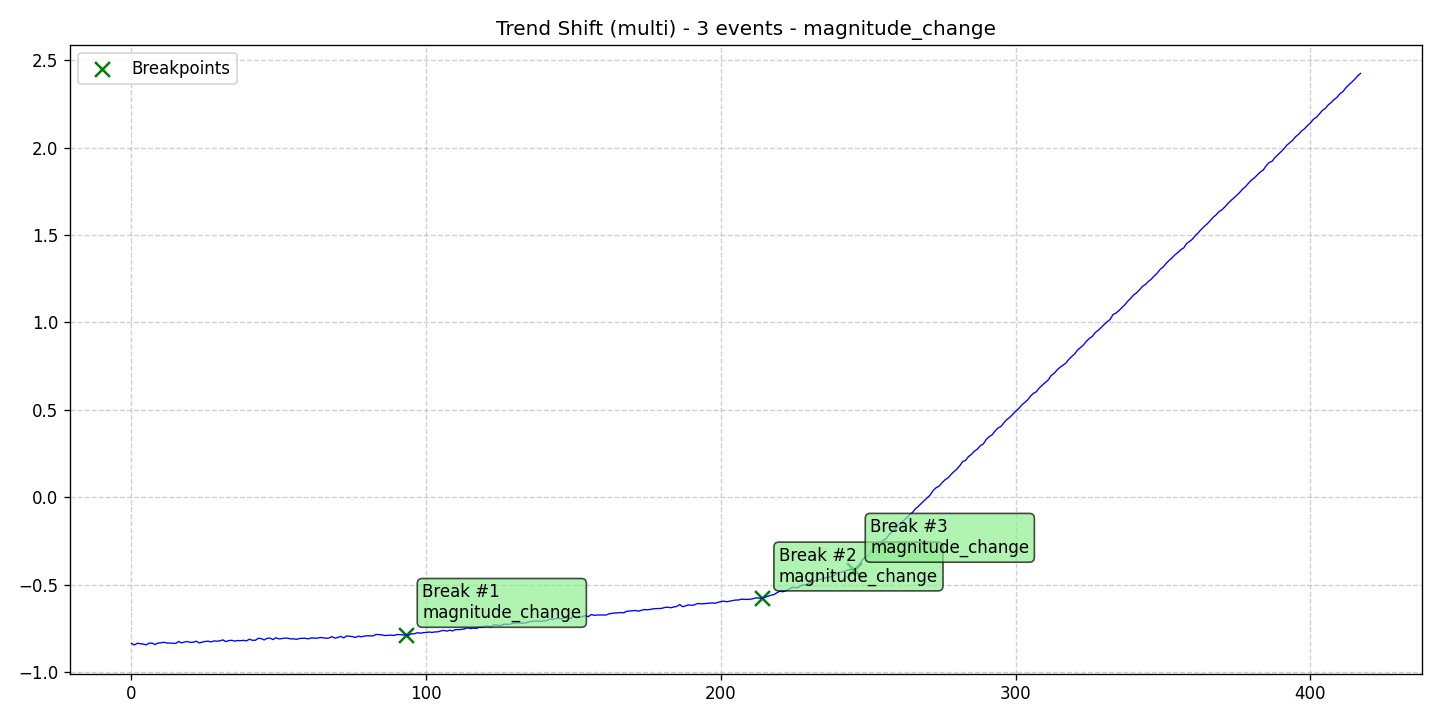

The data file committed next to this chart (first rows):
data, stationary, det_lin_up, det_lin_down, det_quad, det_cubic, det_exp, det_damped, stoc_trend, volatility, single_seas, multiple_seas, point_anom_single, point_anom_multi, collect_anom, context_anom, mean_shift, var_shift, trend_shift, date, is_break, is_anomaly, is_multi, location_beginning
-0.837, 0, 0, 0, 0, 0, 0, 0, 0, 0, 0, 0, 0, 0, 0, 0, 0, 0, 1, 2020-01-01, 0, 0, 1, 0
-0.8458, 0, 0, 0, 0, 0, 0, 0, 0, 0, 0, 0, 0, 0, 0, 0, 0, 0, 1, 2020-01-02, 0, 0, 1, 0
-0.8362, 0, 0, 0, 0, 0, 0, 0, 0, 0, 0, 0, 0, 0, 0, 0, 0, 0, 1, 2020-01-03, 0, 0, 1, 0
-0.8389, 0, 0, 0, 0, 0, 0, 0, 0, 0, 0, 0, 0, 0, 0, 0, 0, 0, 1, 2020-01-04, 0, 0, 1, 0
-0.8411, 0, 0, 0, 0, 0, 0, 0, 0, 0, 0, 0, 0, 0, 0, 0, 0, 0, 1, 2020-01-05, 0, 0, 1, 0
-0.8453, 0, 0, 0, 0, 0, 0, 0, 0, 0, 0, 0, 0, 0, 0, 0, 0, 0, 1, 2020-01-06, 0, 0, 1, 0
-0.8356, 0, 0, 0, 0, 0, 0, 0, 0, 0, 0, 0, 0, 0, 0, 0, 0, 0, 1, 2020-01-07, 0, 0, 1, 0
-0.8352, 0, 0, 0, 0, 0, 0, 0, 0, 0, 0, 0, 0, 0, 0, 0, 0, 0, 1, 2020-01-08, 0, 0, 1, 0
-0.8434, 0, 0, 0, 0, 0, 0, 0, 0, 0, 0, 0, 0, 0, 0, 0, 0, 0, 1, 2020-01-09, 0, 0, 1, 0
-0.8349, 0, 0, 0, 0, 0, 0, 0, 0, 0, 0, 0, 0, 0, 0, 0, 0, 0, 1, 2020-01-10, 0, 0, 1, 0
-0.8338, 0, 0, 0, 0, 0, 0, 0, 0, 0, 0, 0, 0, 0, 0, 0, 0, 0, 1, 2020-01-11, 0, 0, 1, 0
-0.8303, 0, 0, 0, 0, 0, 0, 0, 0, 0, 0, 0, 0, 0, 0, 0, 0, 0, 1, 2020-01-12, 0, 0, 1, 0
-0.8348, 0, 0, 0, 0, 0, 0, 0, 0, 0, 0, 0, 0, 0, 0, 0, 0, 0, 1, 2020-01-13, 0, 0, 1, 0
-0.8353, 0, 0, 0, 0, 0, 0, 0, 0, 0, 0, 0, 0, 0, 0, 0, 0, 0, 1, 2020-01-14, 0, 0, 1, 0
-0.8356, 0, 0, 0, 0, 0, 0, 0, 0, 0, 0, 0, 0, 0, 0, 0, 0, 0, 1, 2020-01-15, 0, 0, 1, 0
-0.8373, 0, 0, 0, 0, 0, 0, 0, 0, 0, 0, 0, 0, 0, 0, 0, 0, 0, 1, 2020-01-16, 0, 0, 1, 0
-0.8259, 0, 0, 0, 0, 0, 0, 0, 0, 0, 0, 0, 0, 0, 0, 0, 0, 0, 1, 2020-01-17, 0, 0, 1, 0
-0.8341, 0, 0, 0, 0, 0, 0, 0, 0, 0, 0, 0, 0, 0, 0, 0, 0, 0, 1, 2020-01-18, 0, 0, 1, 0
-0.8287, 0, 0, 0, 0, 0, 0, 0, 0, 0, 0, 0, 0, 0, 0, 0, 0, 0, 1, 2020-01-19, 0, 0, 1, 0
-0.8262, 0, 0, 0, 0, 0, 0, 0, 0, 0, 0, 0, 0, 0, 0, 0, 0, 0, 1, 2020-01-20, 0, 0, 1, 0
-0.8312, 0, 0, 0, 0, 0, 0, 0, 0, 0, 0, 0, 0, 0, 0, 0, 0, 0, 1, 2020-01-21, 0, 0, 1, 0
-0.8299, 0, 0, 0, 0, 0, 0, 0, 0, 0, 0, 0, 0, 0, 0, 0, 0, 0, 1, 2020-01-22, 0, 0, 1, 0
-0.8245, 0, 0, 0, 0, 0, 0, 0, 0, 0, 0, 0, 0, 0, 0, 0, 0, 0, 1, 2020-01-23, 0, 0, 1, 0
-0.8345, 0, 0, 0, 0, 0, 0, 0, 0, 0, 0, 0, 0, 0, 0, 0, 0, 0, 1, 2020-01-24, 0, 0, 1, 0
-0.8297, 0, 0, 0, 0, 0, 0, 0, 0, 0, 0, 0, 0, 0, 0, 0, 0, 0, 1, 2020-01-25, 0, 0, 1, 0
-0.826, 0, 0, 0, 0, 0, 0, 0, 0, 0, 0, 0, 0, 0, 0, 0, 0, 0, 1, 2020-01-26, 0, 0, 1, 0
-0.8239, 0, 0, 0, 0, 0, 0, 0, 0, 0, 0, 0, 0, 0, 0, 0, 0, 0, 1, 2020-01-27, 0, 0, 1, 0
-0.8287, 0, 0, 0, 0, 0, 0, 0, 0, 0, 0, 0, 0, 0, 0, 0, 0, 0, 1, 2020-01-28, 0, 0, 1, 0
-0.8226, 0, 0, 0, 0, 0, 0, 0, 0, 0, 0, 0, 0, 0, 0, 0, 0, 0, 1, 2020-01-29, 0, 0, 1, 0
-0.8245, 0, 0, 0, 0, 0, 0, 0, 0, 0, 0, 0, 0, 0, 0, 0, 0, 0, 1, 2020-01-30, 0, 0, 1, 0
-0.8222, 0, 0, 0, 0, 0, 0, 0, 0, 0, 0, 0, 0, 0, 0, 0, 0, 0, 1, 2020-01-31, 0, 0, 1, 0
-0.8167, 0, 0, 0, 0, 0, 0, 0, 0, 0, 0, 0, 0, 0, 0, 0, 0, 0, 1, 2020-02-01, 0, 0, 1, 0
-0.8267, 0, 0, 0, 0, 0, 0, 0, 0, 0, 0, 0, 0, 0, 0, 0, 0, 0, 1, 2020-02-02, 0, 0, 1, 0
-0.8208, 0, 0, 0, 0, 0, 0, 0, 0, 0, 0, 0, 0, 0, 0, 0, 0, 0, 1, 2020-02-03, 0, 0, 1, 0
-0.8192, 0, 0, 0, 0, 0, 0, 0, 0, 0, 0, 0, 0, 0, 0, 0, 0, 0, 1, 2020-02-04, 0, 0, 1, 0
-0.8236, 0, 0, 0, 0, 0, 0, 0, 0, 0, 0, 0, 0, 0, 0, 0, 0, 0, 1, 2020-02-05, 0, 0, 1, 0
-0.8205, 0, 0, 0, 0, 0, 0, 0, 0, 0, 0, 0, 0, 0, 0, 0, 0, 0, 1, 2020-02-06, 0, 0, 1, 0
-0.8214, 0, 0, 0, 0, 0, 0, 0, 0, 0, 0, 0, 0, 0, 0, 0, 0, 0, 1, 2020-02-07, 0, 0, 1, 0
-0.8193, 0, 0, 0, 0, 0, 0, 0, 0, 0, 0, 0, 0, 0, 0, 0, 0, 0, 1, 2020-02-08, 0, 0, 1, 0
-0.8227, 0, 0, 0, 0, 0, 0, 0, 0, 0, 0, 0, 0, 0, 0, 0, 0, 0, 1, 2020-02-09, 0, 0, 1, 0
-0.813, 0, 0, 0, 0, 0, 0, 0, 0, 0, 0, 0, 0, 0, 0, 0, 0, 0, 1, 2020-02-10, 0, 0, 1, 0
-0.8191, 0, 0, 0, 0, 0, 0, 0, 0, 0, 0, 0, 0, 0, 0, 0, 0, 0, 1, 2020-02-11, 0, 0, 1, 0
-0.8192, 0, 0, 0, 0, 0, 0, 0, 0, 0, 0, 0, 0, 0, 0, 0, 0, 0, 1, 2020-02-12, 0, 0, 1, 0
-0.808, 0, 0, 0, 0, 0, 0, 0, 0, 0, 0, 0, 0, 0, 0, 0, 0, 0, 1, 2020-02-13, 0, 0, 1, 0
-0.8091, 0, 0, 0, 0, 0, 0, 0, 0, 0, 0, 0, 0, 0, 0, 0, 0, 0, 1, 2020-02-14, 0, 0, 1, 0
-0.8172, 0, 0, 0, 0, 0, 0, 0, 0, 0, 0, 0, 0, 0, 0, 0, 0, 0, 1, 2020-02-15, 0, 0, 1, 0
-0.808, 0, 0, 0, 0, 0, 0, 0, 0, 0, 0, 0, 0, 0, 0, 0, 0, 0, 1, 2020-02-16, 0, 0, 1, 0
-0.8064, 0, 0, 0, 0, 0, 0, 0, 0, 0, 0, 0, 0, 0, 0, 0, 0, 0, 1, 2020-02-17, 0, 0, 1, 0
-0.8152, 0, 0, 0, 0, 0, 0, 0, 0, 0, 0, 0, 0, 0, 0, 0, 0, 0, 1, 2020-02-18, 0, 0, 1, 0
-0.8045, 0, 0, 0, 0, 0, 0, 0, 0, 0, 0, 0, 0, 0, 0, 0, 0, 0, 1, 2020-02-19, 0, 0, 1, 0
-0.8109, 0, 0, 0, 0, 0, 0, 0, 0, 0, 0, 0, 0, 0, 0, 0, 0, 0, 1, 2020-02-20, 0, 0, 1, 0
-0.8097, 0, 0, 0, 0, 0, 0, 0, 0, 0, 0, 0, 0, 0, 0, 0, 0, 0, 1, 2020-02-21, 0, 0, 1, 0
-0.8063, 0, 0, 0, 0, 0, 0, 0, 0, 0, 0, 0, 0, 0, 0, 0, 0, 0, 1, 2020-02-22, 0, 0, 1, 0
-0.8074, 0, 0, 0, 0, 0, 0, 0, 0, 0, 0, 0, 0, 0, 0, 0, 0, 0, 1, 2020-02-23, 0, 0, 1, 0
-0.8112, 0, 0, 0, 0, 0, 0, 0, 0, 0, 0, 0, 0, 0, 0, 0, 0, 0, 1, 2020-02-24, 0, 0, 1, 0
-0.8107, 0, 0, 0, 0, 0, 0, 0, 0, 0, 0, 0, 0, 0, 0, 0, 0, 0, 1, 2020-02-25, 0, 0, 1, 0
-0.8136, 0, 0, 0, 0, 0, 0, 0, 0, 0, 0, 0, 0, 0, 0, 0, 0, 0, 1, 2020-02-26, 0, 0, 1, 0
-0.809, 0, 0, 0, 0, 0, 0, 0, 0, 0, 0, 0, 0, 0, 0, 0, 0, 0, 1, 2020-02-27, 0, 0, 1, 0
-0.8076, 0, 0, 0, 0, 0, 0, 0, 0, 0, 0, 0, 0, 0, 0, 0, 0, 0, 1, 2020-02-28, 0, 0, 1, 0
-0.808, 0, 0, 0, 0, 0, 0, 0, 0, 0, 0, 0, 0, 0, 0, 0, 0, 0, 1, 2020-02-29, 0, 0, 1, 0
... 358 more rows
